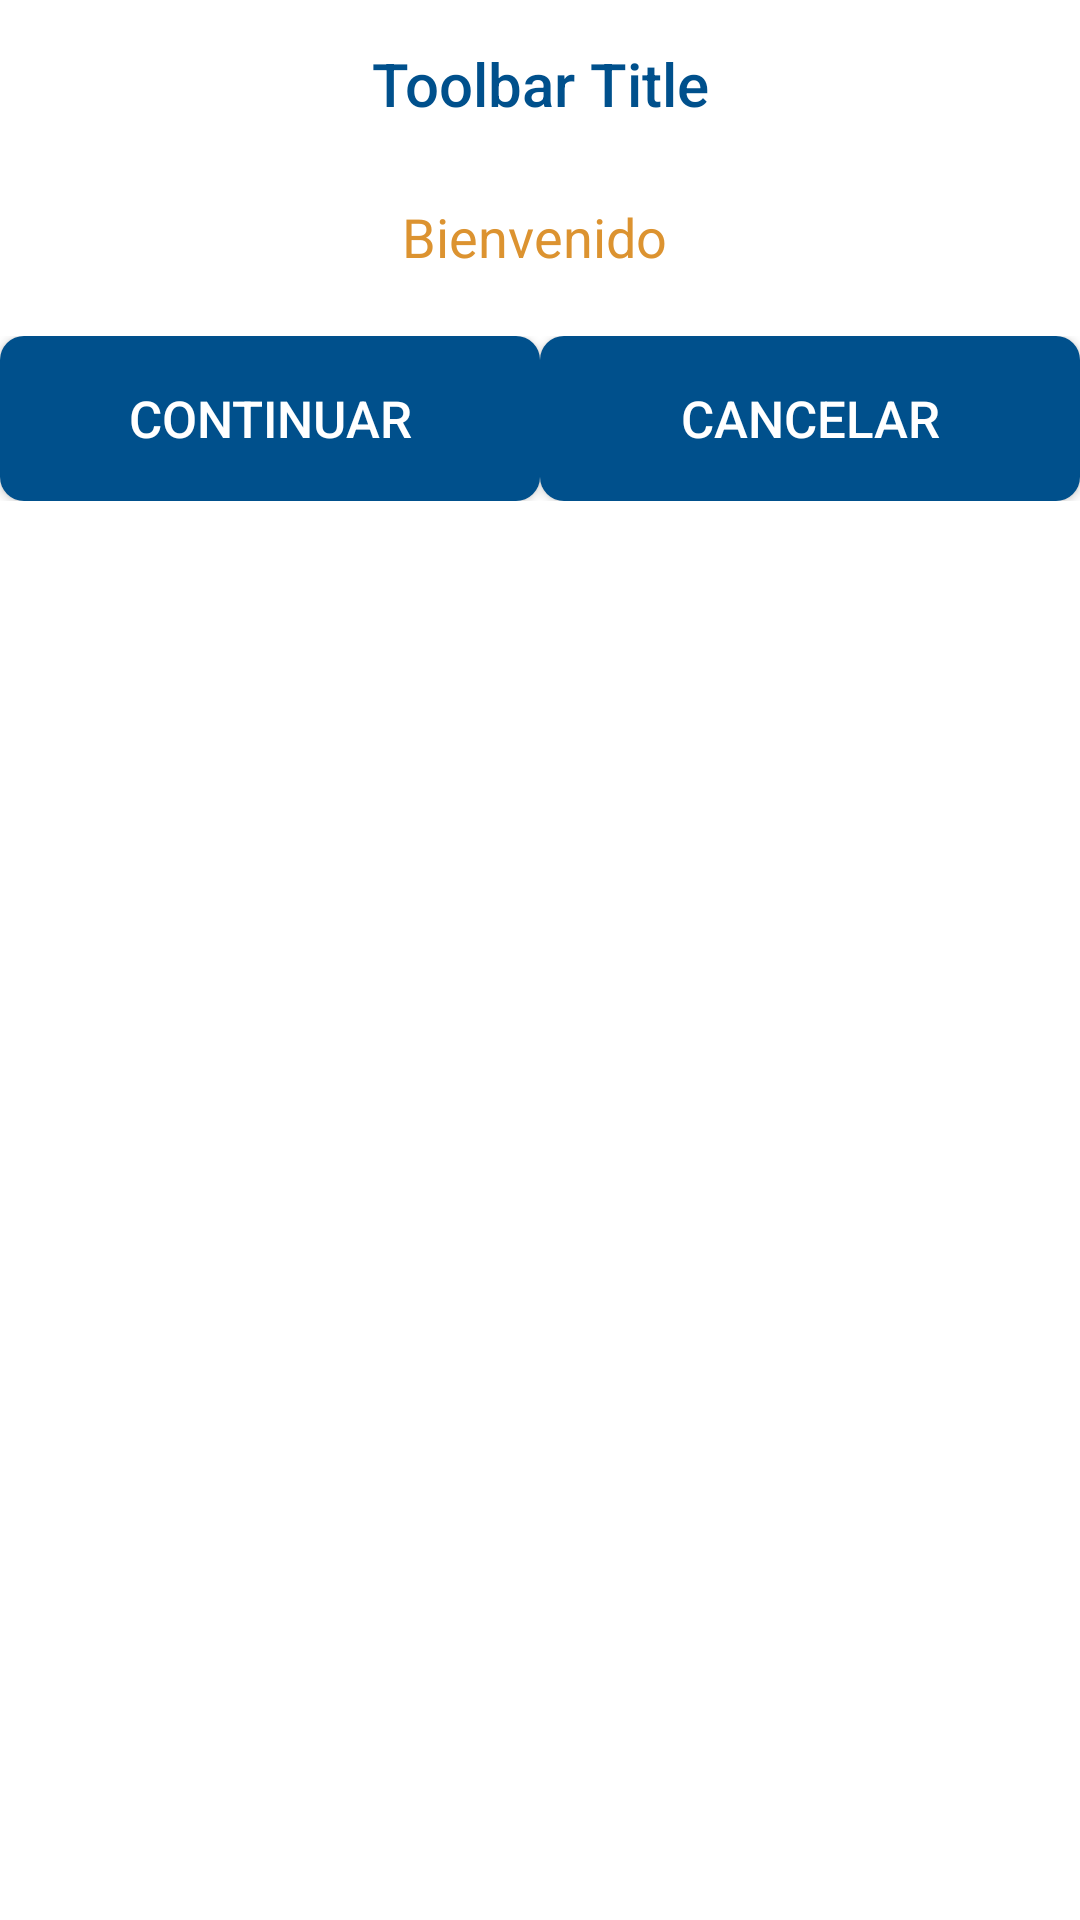

Reconstruct the res/layout file that produces this screen, plus the resources it refers to.
<!-- AndroidManifest.xml: application theme AppTheme -->
<!-- res/layout/newgrouptraining_activity.xml -->
<?xml version="1.0" encoding="utf-8"?>
<LinearLayout
    xmlns:android="http://schemas.android.com/apk/res/android"
    xmlns:app="http://schemas.android.com/apk/res-auto"
    android:layout_width="fill_parent"
    android:layout_height="fill_parent"
    android:baselineAligned="false"
    android:orientation="vertical"
    android:background="#FFFFFF">

    <android.support.v7.widget.Toolbar
        android:id="@+id/toolbar"
        android:minHeight="?attr/actionBarSize"
        android:layout_width="match_parent"
        android:layout_height="wrap_content"
        android:contentInsetLeft="0dp"
        android:contentInsetStart="0dp"
        android:titleTextColor="#00508C"
        android:background="#FFFFFF">

        <TextView
            android:id="@+id/toolbar_title"
            android:layout_width="wrap_content"
            android:layout_height="wrap_content"
            android:text="Toolbar Title"
            android:textColor="#00508C"
            android:background="#FFFFFF"
            style="@style/TextAppearance.AppCompat.Widget.ActionBar.Title"
            android:layout_gravity="center"
            />
    </android.support.v7.widget.Toolbar>
    <LinearLayout
        android:layout_width="fill_parent"
        android:layout_height="wrap_content"
        android:gravity="center"
        android:background="@color/done_text_color_dark_normal"
        android:paddingBottom="10dp">

        <TextView
            android:id="@+id/nombreLabel"
            android:layout_width="fill_parent"
            android:layout_height="46dp"
            android:gravity="center"
            android:text="Bienvenido "
            android:textAlignment="center"
            android:textAllCaps="false"
            android:textColor="@color/colorTitleLabel"
            android:textSize="18dp"
            android:background="#FFFFFF"/>
    </LinearLayout>


    <LinearLayout
        android:layout_width="fill_parent"
        android:layout_height="65dp"
        android:paddingBottom="10dp">

        <Button
            android:id="@+id/continueBtn"
            android:layout_width="match_parent"
            android:layout_height="match_parent"
            android:layout_alignParentBottom="true"
            android:layout_weight="0.25"
            android:background="@drawable/itemedittext"
            android:gravity="center"
            android:text="Continuar"
            android:textColor="#FFFFFF"
            android:textSize="17dp" />

        

        <Button
            android:id="@+id/cancelBtn"
            android:layout_width="match_parent"
            android:layout_height="match_parent"
            android:layout_alignParentBottom="true"
            android:layout_weight="0.25"
            android:background="@drawable/itemedittext"
            android:gravity="center"
            android:text="Cancelar"
            android:textColor="#FFFFFF"
            android:textSize="17dp" />
    </LinearLayout>


    <LinearLayout
        android:layout_width="match_parent"
        android:layout_height="70dp"
        android:id="@+id/llAmountGeneral"
        android:visibility="invisible">

        <android.support.design.widget.TextInputLayout
            android:id="@+id/llAmount"
            android:layout_width="159dp"
            android:layout_height="65dp"
            android:hint="Monto grupal"
            android:orientation="horizontal"
            android:paddingTop="10dp"
            android:textColorHint="#00508C"
            android:visibility="invisible"
            app:errorTextAppearance="@drawable/edittext"
            app:hintTextAppearance="@style/AppTheme.TextInputLayout">

            <EditText
                android:id="@+id/editAmount"
                android:layout_width="150dp"
                android:layout_height="40dp"
                android:layout_gravity="end"
                android:layout_marginLeft="10dp"
                android:background="@drawable/edittext"
                android:inputType="number"
                android:singleLine="true"
                android:textAlignment="textEnd"
                android:focusable="true"
                android:textColor="@color/colorPrimaryLabels"
                android:textColorHint="@color/colorPrimaryLabels"
                android:textColorLink="@color/colorPrimaryLabels"
                android:textCursorDrawable="@drawable/edittextcursor"
                android:textSize="20dp" />


        </android.support.design.widget.TextInputLayout>

        <TextView
            android:id="@+id/ceros"
            android:layout_width="wrap_content"
            android:layout_height="45dp"
            android:layout_marginTop="10dp"
            android:paddingTop="19dp"
            android:text="000.00"
            android:textColor="@color/colorPrimaryLabels"
            android:textSize="20dp" />
    </LinearLayout>



    <android.support.design.widget.TextInputLayout
        android:id="@+id/llIntegrant"
        android:layout_width="fill_parent"
        android:layout_height="65dp"
        android:hint="Total de integrantes estimado"
        android:textColorHint="#00508C"
        android:orientation="horizontal"
        android:paddingTop="10dp"
        android:visibility="invisible"
        app:errorTextAppearance="@drawable/edittext"
        app:hintTextAppearance="@style/AppTheme.TextInputLayout">


        <EditText
            android:id="@+id/editIntegrant"
            android:layout_width="249dp"
            android:layout_height="40dp"
            android:layout_marginLeft="10dp"
            android:background="@drawable/edittext"
            android:ems="2"
            android:textColor="#00508C"
            android:textColorHint="#00508C"
            android:inputType="number"
            android:textAlignment="center"
            android:singleLine="true"
            android:textColorLink="#00508C"
            android:textCursorDrawable="@drawable/edittextcursor"/>
    </android.support.design.widget.TextInputLayout>


    <android.support.design.widget.TextInputLayout
        android:layout_width="fill_parent"
        android:layout_height="65dp"
        android:paddingTop="10dp"
        android:orientation="horizontal"
        android:hint="Fecha estimada de Capacitación 2"
        android:textColorHint="#00508C"
        android:id="@+id/llDate"
        android:visibility="invisible"
        app:errorTextAppearance="@drawable/edittext"
        app:hintTextAppearance="@style/AppTheme.TextInputLayout">

        <EditText
            android:id="@+id/editDateEstimated"
            android:layout_width="340dp"
            android:layout_height="40dp"
            android:layout_marginLeft="10dp"
            android:layout_marginRight="5dp"
            android:background="@drawable/edittext"
            android:imeOptions="actionNext"
            android:paddingTop="17dp"
            android:singleLine="true"
            android:focusable="true"
            android:clickable="true"
            android:inputType="date"
            android:textAlignment="center"
            android:textColor="#00508C"
            android:textColorHint="#00508C"
            android:textColorLink="#00508C"/>

    </android.support.design.widget.TextInputLayout>

    <android.support.design.widget.TextInputLayout
        android:layout_width="fill_parent"
        android:layout_height="65dp"
        android:paddingTop="10dp"
        android:orientation="horizontal"
        android:hint="Fecha de reprogramacion de Cap. 1"
        android:id="@+id/llDateReprogram"
        android:textColorHint="#00508C"
        android:visibility="invisible"
        app:errorTextAppearance="@drawable/edittext"
        app:hintTextAppearance="@style/AppTheme.TextInputLayout">

        <EditText
            android:id="@+id/editDateReprogram"
            android:layout_width="343dp"
            android:layout_height="45dp"
            android:layout_marginLeft="10dp"
            android:layout_marginRight="5dp"
            android:background="@drawable/edittext"
            android:focusable="false"
            android:imeOptions="actionNext"
            android:paddingTop="17dp"
            android:singleLine="true"
            android:textAlignment="center"
            android:textColor="#00508C"
            android:textColorHint="#00508C" />

    </android.support.design.widget.TextInputLayout>

    <LinearLayout
        android:layout_width="fill_parent"
        android:layout_height="109dp"
        android:orientation="vertical"
        android:visibility="invisible"
        android:id="@+id/llmotivecancel"
        >

        <TextView
            android:layout_width="70dp"
            android:layout_height="45dp"
            android:text="Motivo:"
            android:paddingTop="17dp"
            android:layout_marginLeft="10dp"
            android:textColor="#00508C"
            />

        <Spinner
            android:id="@+id/spnMotiveCancel"
            style="@style/Widget.AppCompat.Spinner.Underlined"
            android:layout_width="339dp"
            android:layout_height="45dp"
            android:layout_marginLeft="10dp"
            android:background="@drawable/edittext"
            android:spinnerMode="dialog"
            android:textAlignment="center"
            android:textColorHint="#00508C" />

    </LinearLayout>


    <LinearLayout
        android:layout_width="fill_parent"
        android:layout_height="wrap_content"
        android:orientation="horizontal"
        android:gravity="center"
        android:visibility="invisible"
        android:id="@+id/btnSave"
        android:layout_marginTop="20dp">

        <ImageView
            android:id="@+id/guardarGpoBtn"
            android:layout_width="50dp"
            android:layout_height="50dp"
            android:layout_marginRight="10dp"
            android:layout_gravity="right"
            android:scaleType="centerCrop"
            android:text="Guardar"
            android:background="#FFFFFF"
            android:src="@drawable/iconsave" />
    </LinearLayout>


</LinearLayout>
<!-- resources referenced by this layout -->
<resources>
  <color name="colorPrimaryLabels">#00508C</color>
  <color name="colorTitleLabel">#DC9330</color>
  <!-- drawable edittext (drawable) -->
  <?xml version="1.0" encoding="utf-8"?>
      <shape xmlns:android="http://schemas.android.com/apk/res/android"
          android:shape="rectangle" android:padding="15dp">
          <solid android:color="#FFFFFF"/>
          <corners
              android:bottomRightRadius="6dp"
              android:bottomLeftRadius="6dp"
              android:topLeftRadius="6dp"
              android:topRightRadius="6dp"/>
          <stroke android:width="1dip" android:color="#00508C" />
      </shape>
  <!-- drawable edittextcursor (drawable) -->
  <?xml version="1.0" encoding="utf-8"?>
  <shape xmlns:android="http://schemas.android.com/apk/res/android" >
  <size android:width="3dp" />
  <solid android:color="#00508C"  />
  </shape>
  <!-- drawable iconsave: png bitmap (drawable, 466 bytes) -->
  <!-- drawable itemedittext (drawable) -->
  <?xml version="1.0" encoding="utf-8" ?>
  <selector xmlns:android="http://schemas.android.com/apk/res/android">
      <item>
      <shape>
          <solid android:color="#00508C"/>
          <corners
              android:bottomRightRadius="8dp"
              android:bottomLeftRadius="8dp"
              android:topLeftRadius="8dp"
              android:topRightRadius="8dp"/>
      </shape>
      </item>
  
      <item android:state_pressed="true" >
          <shape>
              <solid android:color="#6696ba"/>
              <corners
                  android:bottomRightRadius="8dp"
                  android:bottomLeftRadius="8dp"
                  android:topLeftRadius="8dp"
                  android:topRightRadius="8dp"/>
          </shape>
      </item>
      <item android:state_focused="true" >
          <shape>
              <solid android:color="#6696ba"/>
              <corners
                  android:bottomRightRadius="8dp"
                  android:bottomLeftRadius="8dp"
                  android:topLeftRadius="8dp"
                  android:topRightRadius="8dp"/>
          </shape>
      </item>
      <item android:state_selected="true" >
          <shape>
              <solid android:color="#6696ba"/>
              <corners
                  android:bottomRightRadius="8dp"
                  android:bottomLeftRadius="8dp"
                  android:topLeftRadius="8dp"
                  android:topRightRadius="8dp"/>
          </shape>
      </item>
      <item android:state_activated="true" >
          <shape>
              <solid android:color="#6696ba"/>
              <corners
                  android:bottomRightRadius="8dp"
                  android:bottomLeftRadius="8dp"
                  android:topLeftRadius="8dp"
                  android:topRightRadius="8dp"/>
          </shape>
      </item>
  </selector>
  <style name="AppTheme.TextInputLayout" parent="@android:style/TextAppearance">
          <item name="android:textColor">#00508C</item>
          <item name="android:textSize">14sp</item>
      </style>
  <style name="AppTheme" parent="Theme.AppCompat.Light.NoActionBar">
          
          <item name="colorPrimary">@color/colorPrimary</item>
          <item name="colorPrimaryDark">@color/colorPrimaryDark</item>
          <item name="colorAccent">@color/colorAccent</item>
      </style>
  <color name="colorPrimary">#3f51b5</color>
  <color name="colorPrimaryDark">#303F9F</color>
  <color name="colorAccent">#FF4081</color>
</resources>
